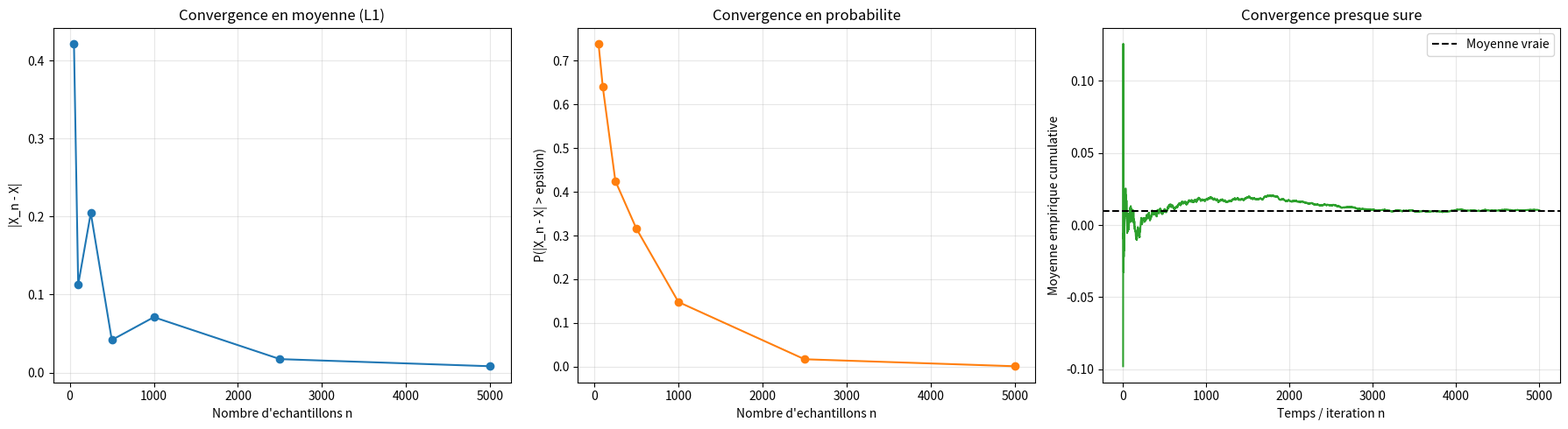

Source code (Python):
import numpy as np
import matplotlib.pyplot as plt


# Why this script exists:
# In quantitative finance, we rely on asymptotic arguments all the time
# (Monte Carlo pricing, risk estimators, backtesting metrics).
# The three convergences below answer different practical questions:
# - L1 / mean convergence: is the average pricing error going to zero?
# - convergence in probability: is the estimator likely to be close?
# - almost sure convergence: does the simulation path itself stabilize?


def mean_convergence_demo(sample_sizes):
    """
    Why this model:
    We price an option via Monte Carlo and compare the estimator with the
    theoretical expectation. If E[|X_n - X|] -> 0, then average absolute
    pricing error vanishes, which is a strong guarantee for budgeting model risk.
    """
    true_price = np.exp(0.5)  # E[e^Z] with Z ~ N(0,1)
    errors = []

    for n in sample_sizes:
        z = np.random.normal(0.0, 1.0, n)
        estimator = np.mean(np.exp(z))
        errors.append(abs(estimator - true_price))

    return np.array(errors), true_price


def probability_convergence_demo(sample_sizes, epsilon=0.1, experiments=1000):
    """
    Why this model:
    We repeat the same estimation many times to measure:
    P(|X_n - X| > epsilon). In risk terms, this is the chance that an
    estimator misses a tolerance band.
    """
    true_price = np.exp(0.5)
    exceedance_probabilities = []

    for n in sample_sizes:
        z = np.random.normal(0.0, 1.0, (experiments, n))
        estimators = np.mean(np.exp(z), axis=1)
        exceedance = np.abs(estimators - true_price) > epsilon
        exceedance_probabilities.append(np.mean(exceedance))

    return np.array(exceedance_probabilities), true_price


def almost_sure_convergence_demo(n_max=5000):
    """
    Why this model:
    We build one single path of cumulative average of i.i.d. returns.
    By the strong law of large numbers, this path converges almost surely
    to the true mean. This mirrors practitioners checking if running
    simulation averages stabilize over time.
    """
    returns = np.random.normal(loc=0.01, scale=0.2, size=n_max)
    running_average = np.cumsum(returns) / np.arange(1, n_max + 1)
    true_mean = 0.01
    return running_average, true_mean


def main():
    np.random.seed(42)
    sample_sizes = np.array([50, 100, 250, 500, 1000, 2500, 5000])

    mean_errors, mean_true = mean_convergence_demo(sample_sizes)
    exceedance_probs, prob_true = probability_convergence_demo(sample_sizes, epsilon=0.1)
    running_avg, as_true = almost_sure_convergence_demo(n_max=5000)

    print("=== Convergence in Quantitative Finance ===")
    print(f"Theoretical target for pricing examples: {mean_true:.6f}")
    print("Mean convergence proxy |X_n - X|:", np.round(mean_errors, 6))
    print("Probability convergence proxy P(|X_n - X| > 0.1):", np.round(exceedance_probs, 6))
    print(f"Almost sure example target mean return: {as_true:.4f}")

    fig, axs = plt.subplots(1, 3, figsize=(18, 5))

    axs[0].plot(sample_sizes, mean_errors, marker="o", color="tab:blue")
    axs[0].set_title("Convergence en moyenne (L1)")
    axs[0].set_xlabel("Nombre d'echantillons n")
    axs[0].set_ylabel("|X_n - X|")
    axs[0].grid(alpha=0.3)

    axs[1].plot(sample_sizes, exceedance_probs, marker="o", color="tab:orange")
    axs[1].set_title("Convergence en probabilite")
    axs[1].set_xlabel("Nombre d'echantillons n")
    axs[1].set_ylabel("P(|X_n - X| > epsilon)")
    axs[1].grid(alpha=0.3)

    axs[2].plot(np.arange(1, len(running_avg) + 1), running_avg, color="tab:green")
    axs[2].axhline(as_true, linestyle="--", color="black", label="Moyenne vraie")
    axs[2].set_title("Convergence presque sure")
    axs[2].set_xlabel("Temps / iteration n")
    axs[2].set_ylabel("Moyenne empirique cumulative")
    axs[2].legend()
    axs[2].grid(alpha=0.3)

    plt.tight_layout()
    plt.show()


if __name__ == "__main__":
    main()
